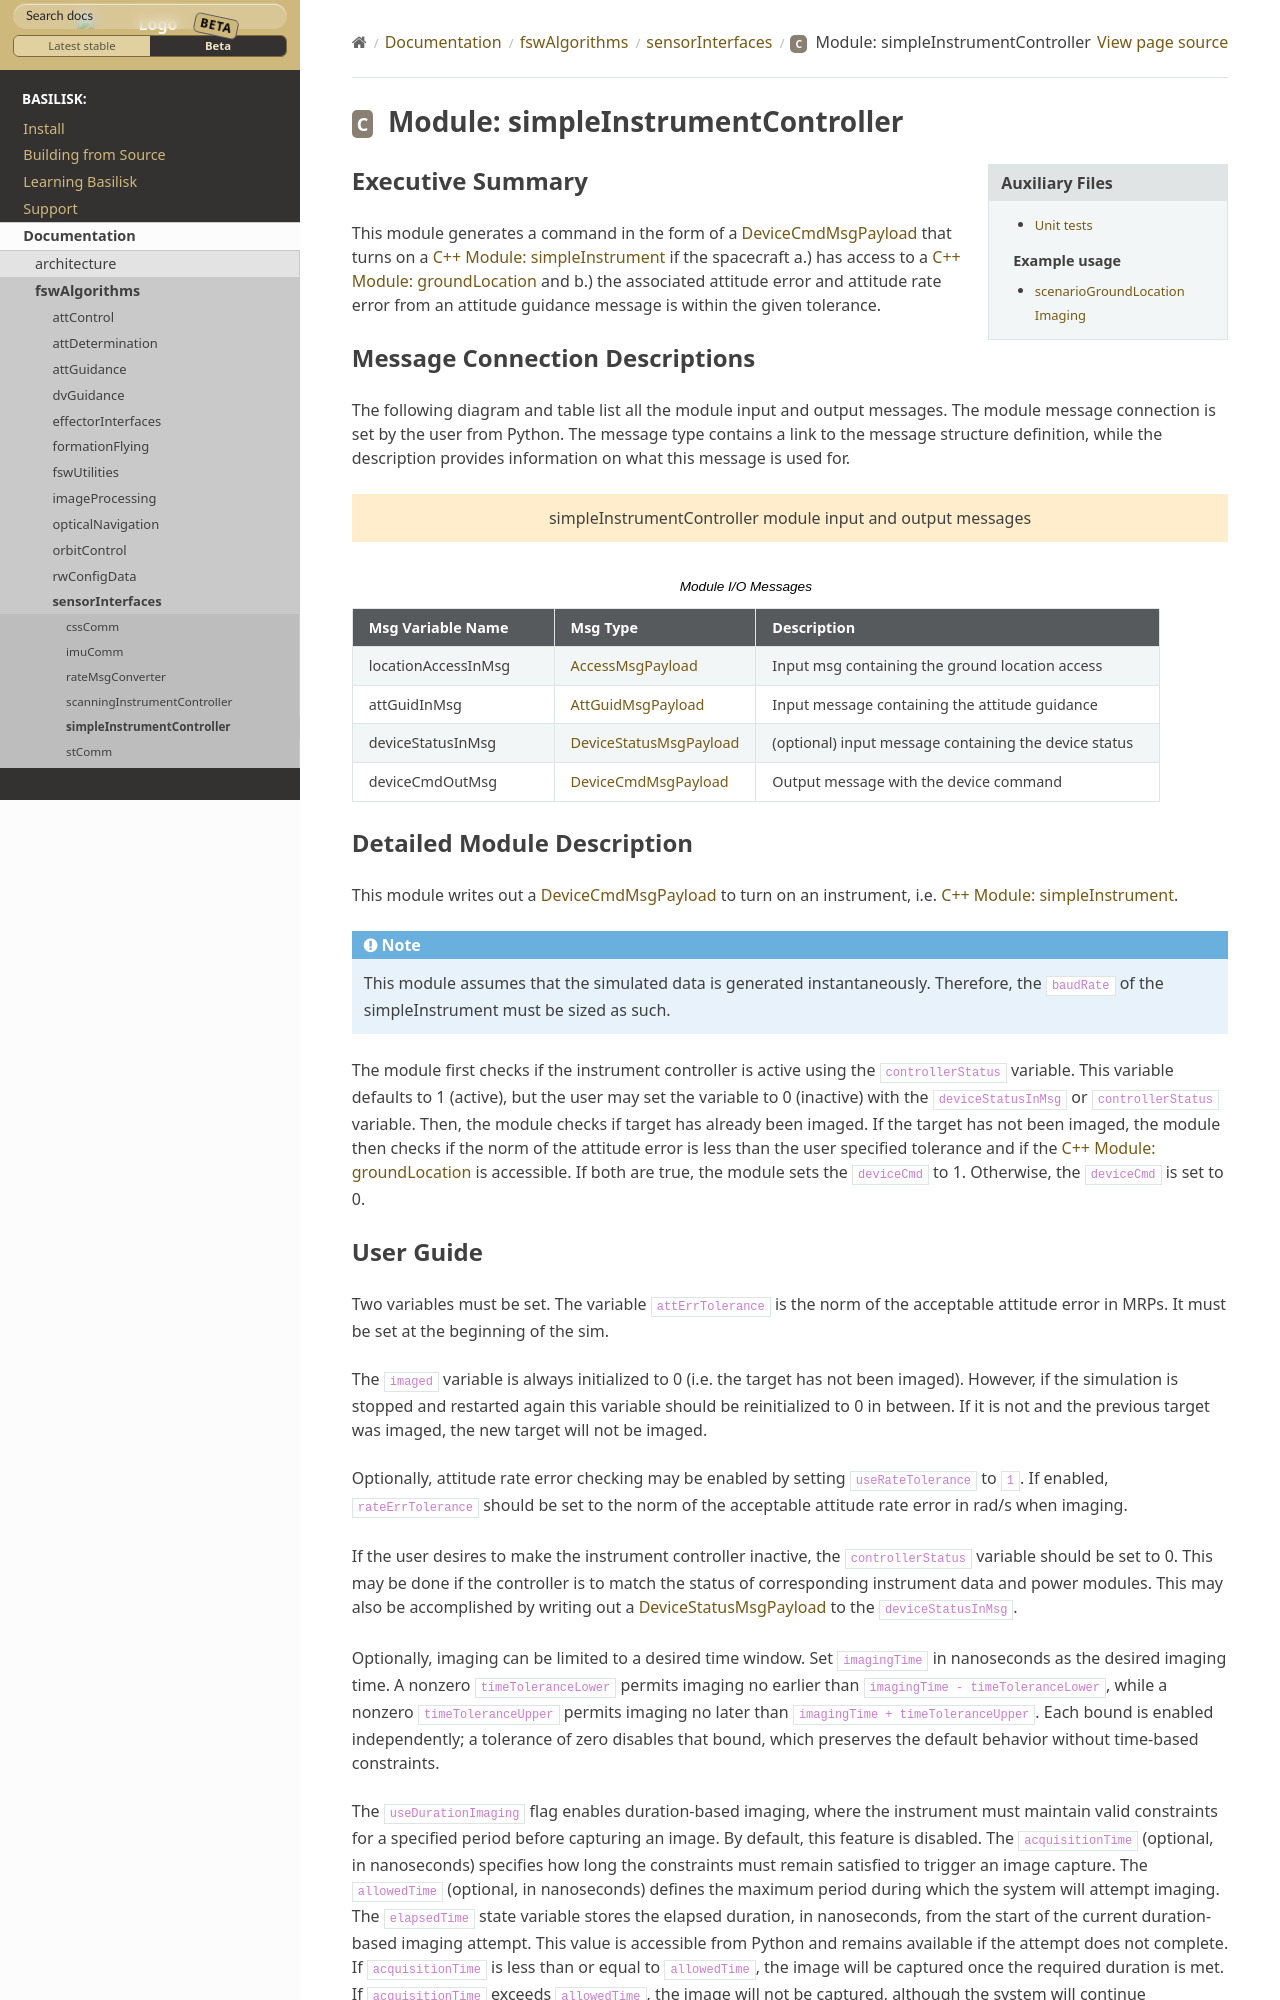

repository: AVSLab/basilisk · page: develop/Documentation/fswAlgorithms/sensorInterfaces/simpleInstrumentController/simpleInstrumentController.html · generator: sphinx

Executive Summary
-----------------
This module generates a command in the form of a :ref:`DeviceCmdMsgPayload` that turns on a :ref:`simpleInstrument`
if the spacecraft a.) has access to a :ref:`groundLocation` and b.) the associated attitude error and attitude rate
error from an attitude guidance message is within the given tolerance.

Message Connection Descriptions
-------------------------------
The following diagram and table list all the module input and output messages.  The module message connection is
set by the user from Python.  The message type contains a link to the message structure definition, while the
description provides information on what this message is used for.

.. bsk-module-io:: simpleInstrumentController
    :caption: Module I/O Messages

    input locationAccessInMsg AccessMsgPayload
        Input msg containing the ground location access
    input attGuidInMsg AttGuidMsgPayload
        Input message containing the attitude guidance
    input deviceStatusInMsg DeviceStatusMsgPayload
        (optional) input message containing the device status
    output deviceCmdOutMsg DeviceCmdMsgPayload
        Output message with the device command
